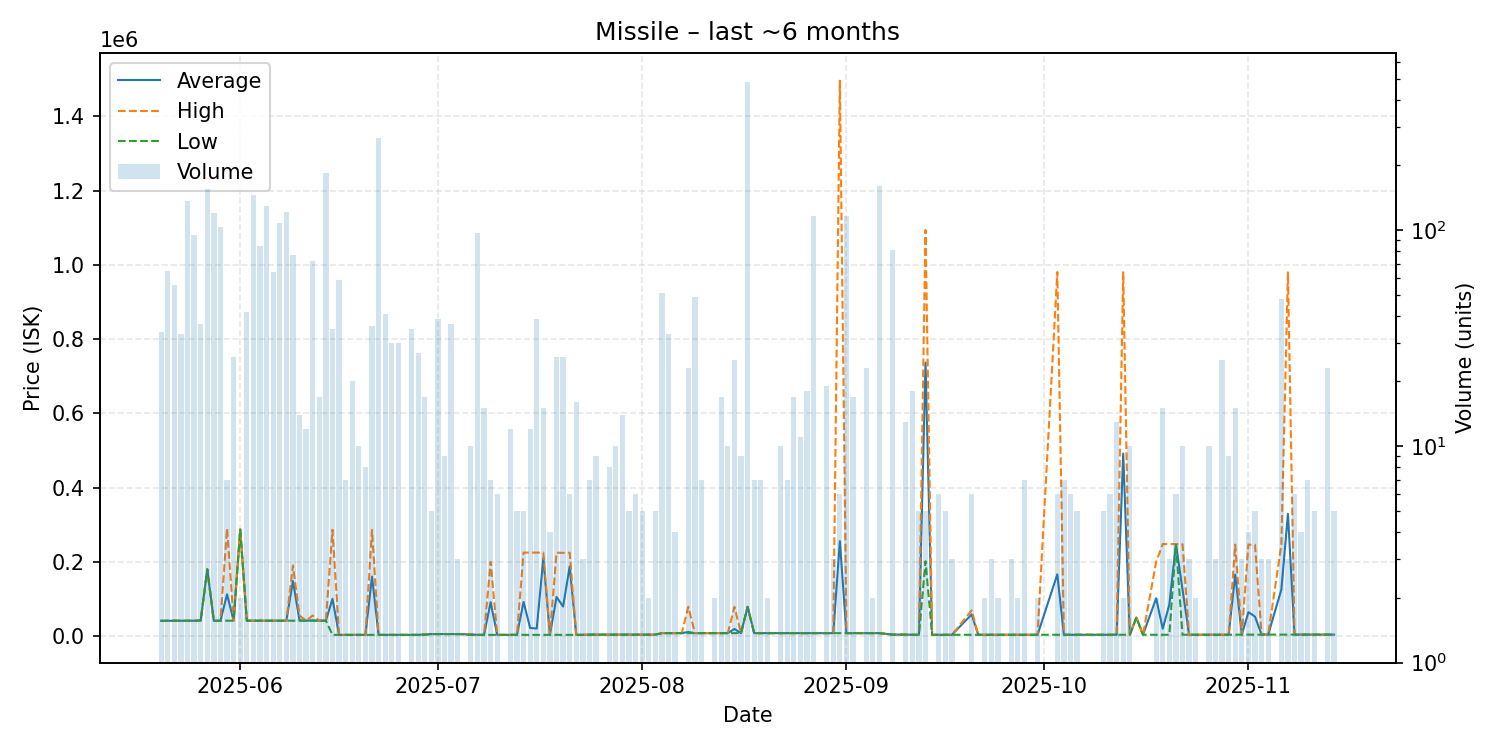

Source data for this figure (header and first rows):
date, average, highest, lowest, order_count, volume
2025-05-20, 41231, 41300, 41120, 4, 34
2025-05-21, 41338, 41340, 41310, 7, 65
2025-05-22, 41458, 42000, 41340, 9, 56
2025-05-23, 41340, 41340, 41340, 5, 33
2025-05-24, 41340, 41340, 41340, 11, 136
2025-05-25, 41463, 42000, 41310, 8, 95
2025-05-26, 42000, 42000, 42000, 7, 37
2025-05-27, 180000, 180000, 180000, 14, 155
2025-05-28, 41060, 41060, 41060, 12, 120
2025-05-29, 41510, 41510, 41510, 7, 103
2025-05-30, 112514, 290000, 41520, 3, 7
2025-05-31, 41520, 41520, 41520, 9, 26
2025-06-01, 287000, 287000, 287000, 1, 2
2025-06-02, 41550, 41550, 41550, 6, 42
2025-06-03, 41550, 41550, 41550, 12, 145
2025-06-04, 41555, 41560, 41550, 5, 85
2025-06-05, 41550, 41550, 41550, 9, 129
2025-06-06, 41550, 41550, 41550, 12, 64
2025-06-07, 41550, 41550, 41550, 6, 108
2025-06-08, 41550, 41550, 41550, 8, 121
2025-06-09, 148269, 190000, 41550, 10, 77
2025-06-10, 42541, 55400, 41550, 8, 14
2025-06-11, 41550, 41550, 41550, 3, 12
2025-06-12, 42319, 55400, 41550, 4, 72
2025-06-13, 41551, 41560, 41550, 3, 17
2025-06-14, 41550, 41550, 41550, 8, 184
2025-06-15, 100356, 286300, 3342, 3, 35
2025-06-16, 3342, 3342, 3340, 7, 59
2025-06-17, 3341, 3341, 3341, 4, 7
2025-06-18, 3342, 3344, 3342, 5, 20
2025-06-19, 3344, 3344, 3344, 3, 10
2025-06-20, 3345, 3345, 3345, 2, 8
2025-06-21, 160376, 286000, 3345, 6, 36
2025-06-22, 3348, 3348, 3348, 8, 267
2025-06-23, 3348, 3348, 3348, 9, 41
2025-06-24, 3348, 3348, 3348, 4, 30
2025-06-25, 3348, 3348, 3348, 2, 30
2025-06-26, 3348, 3348, 3348, 1, 1
2025-06-27, 3348, 3348, 3348, 5, 35
2025-06-28, 3348, 3348, 3348, 2, 27
2025-06-29, 4906, 5555, 3348, 3, 17
2025-06-30, 5555, 5555, 5555, 2, 5
2025-07-01, 5555, 5555, 5555, 4, 39
2025-07-02, 5555, 5555, 5555, 1, 9
2025-07-03, 5555, 5555, 5555, 6, 37
2025-07-04, 5555, 5555, 5555, 1, 3
2025-07-06, 4672, 5555, 3348, 2, 10
2025-07-07, 3346, 3348, 3345, 5, 97
2025-07-08, 3345, 3348, 3345, 3, 15
2025-07-09, 91470, 200000, 3348, 3, 7
2025-07-10, 3350, 3351, 3349, 2, 6
2025-07-12, 3352, 3353, 3352, 6, 12
2025-07-13, 3356, 3356, 3356, 3, 5
2025-07-14, 92041, 225000, 3401, 3, 5
2025-07-15, 21860, 224900, 3402, 4, 12
2025-07-16, 20440, 224900, 3405, 5, 39
2025-07-17, 210047, 224900, 3406, 5, 15
2025-07-18, 3406, 3406, 3406, 4, 4
2025-07-19, 105449, 224500, 3406, 5, 26
2025-07-20, 79681, 224300, 3406, 6, 26
... 105 more rows
